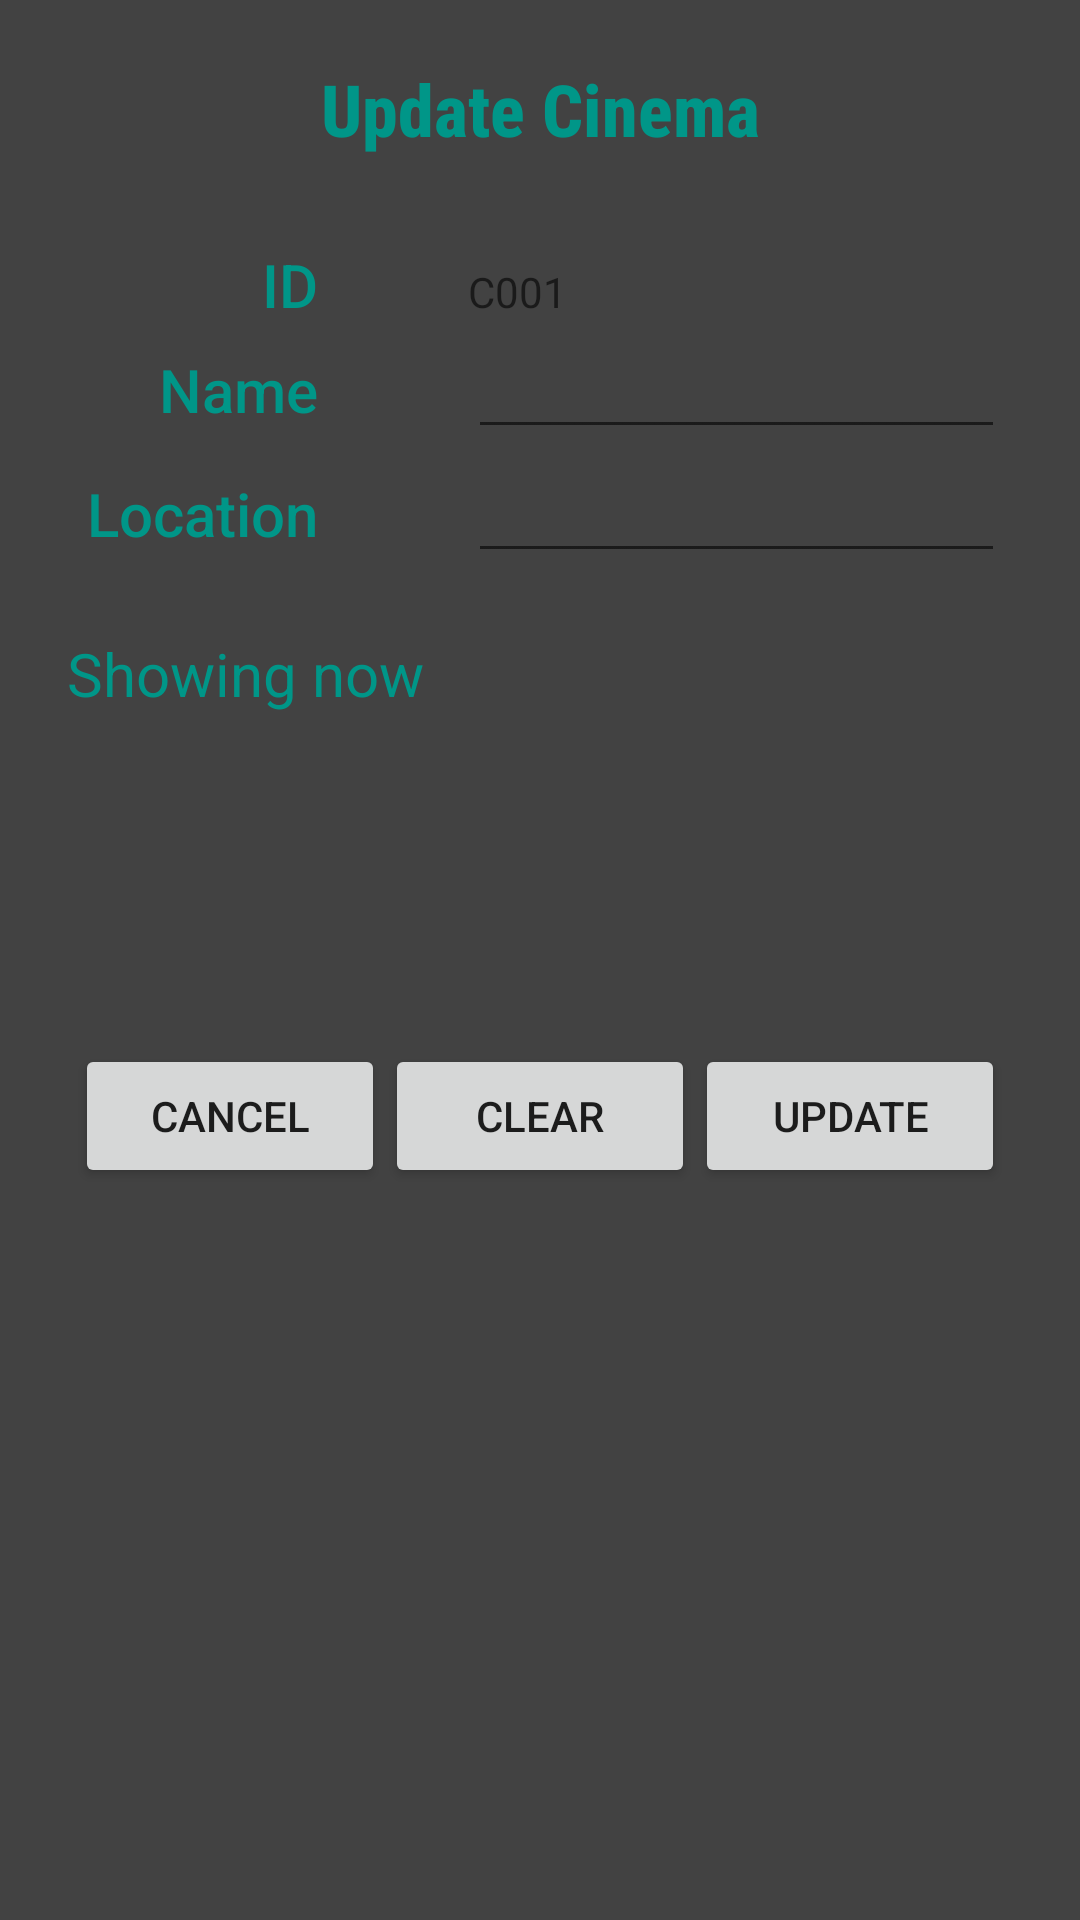

Here is an Android app screen rendered from its layout file. Give the layout XML and the strings, colors and styles it references.
<!-- AndroidManifest.xml: application theme Theme.MovieBuddy -->
<!-- res/layout/fragment_edit_cinema.xml -->
<?xml version="1.0" encoding="utf-8"?>
<FrameLayout xmlns:android="http://schemas.android.com/apk/res/android"
    xmlns:tools="http://schemas.android.com/tools"
    xmlns:app="http://schemas.android.com/android"
    xmlns:bind="http://schemas.android.com/tools"
    android:layout_width="match_parent"
    android:layout_height="match_parent"
    tools:context=".ui.editcinema.EditCinema"
    android:background="#424242">
    <LinearLayout
        android:layout_width="wrap_content"
        android:layout_height="wrap_content"
        android:orientation="vertical">
        <TableLayout
            android:layout_width="match_parent"
            android:layout_height="match_parent"
            android:layout_marginLeft = "25dp"
            android:layout_marginRight = "25dp">

            <TextView
                android:id="@+id/textView2"
                android:layout_width="wrap_content"
                android:layout_height="wrap_content"
                android:fontFamily="@+string/heading2"
                android:text="Update Cinema"
                android:layout_marginTop="20dp"
                android:textColor="#009688"
                android:textSize="24sp"
                android:textStyle="bold"
                android:gravity="center"/>

            <TextView
                android:layout_width="match_parent"
                android:layout_height="wrap_content"
                android:id="@+id/response" />

            <TableRow
                android:layout_width="match_parent"
                android:layout_height="match_parent"
                android:layout_marginTop = "10dp">

                <TextView
                    android:id="@+id/textView3"
                    android:layout_width="112dp"
                    android:layout_height="wrap_content"
                    android:layout_marginRight="50dp"
                    android:layout_weight="2"
                    android:fontFamily="@+string/heading3"
                    android:gravity="right"
                    android:text="ID"
                    android:textColor="#009688"
                    android:textSize="20sp" />

                <TextView
                    android:id="@+id/idTxt"
                    android:layout_weight="2"
                    android:ems="10"
                    android:hint="C001"
                    android:inputType="textPersonName"
                    android:textColor="#DEFFFFFF" />
            </TableRow>

            <TableRow>

                <TextView
                    android:id="@+id/textView5"
                    android:layout_width="wrap_content"
                    android:layout_height="wrap_content"
                    android:fontFamily="@+string/heading3"
                    android:text="Name"
                    android:textColor="#009688"
                    android:textSize="20sp"
                    android:layout_weight="2"
                    android:gravity="right"
                    android:layout_marginRight = "50dp"/>
                <EditText
                    android:id="@+id/nameTxt"
                    android:ems="10"
                    android:inputType="textPersonName"
                    android:textColor="#DEFFFFFF"
                    android:layout_weight="2" />
            </TableRow>
            <TableRow>
                <TextView
                    android:id="@+id/textView6"
                    android:layout_width="wrap_content"
                    android:layout_height="wrap_content"
                    android:fontFamily="@+string/heading3"
                    android:text="Location"
                    android:textColor="#009688"
                    android:textSize="20sp"
                    android:layout_weight="2"
                    android:gravity="right"
                    android:layout_marginRight = "50dp"/>
                <EditText
                    android:id="@+id/location"
                    android:ems="10"
                    android:inputType="textPersonName"
                    android:textColor="#DEFFFFFF"
                    android:layout_weight="2"/>
            </TableRow>

        </TableLayout>


        <LinearLayout
            android:layout_width="match_parent"
            android:layout_height="wrap_content"
            android:layout_gravity="center"
            android:orientation="vertical"
            android:layout_weight="1"

            android:layout_marginTop="20dp"
            android:layout_marginLeft="15dp"
            android:layout_marginRight="0dp">
            <TextView
                android:id="@+id/textView"
                android:layout_width="wrap_content"
                android:layout_height="wrap_content"
                android:textColor="#009688"
                android:textSize="20sp"
                android:layout_weight="0"
                android:text="Showing now"
                android:layout_marginBottom="10dp"/>
            <ListView
                android:id="@+id/moviedaterec"
                android:layout_width="wrap_content"
                android:layout_height="100dp"
                android:layout_weight="1"
                android:drawSelectorOnTop="false"
                android:fontFamily="@+string/heading3"
                android:textColor="#009688"
                android:textSize="20px"

                >


            </ListView>
        </LinearLayout>

        









        <TableLayout
            android:layout_width="match_parent"
            android:layout_height="match_parent"
            android:layout_marginLeft = "25dp"
            android:layout_marginRight = "25dp">
            <TableRow>

            <Button
                android:id="@+id/cancelCinemaBtn"
                android:layout_width="200dp"
                android:layout_height="wrap_content"
                android:layout_weight="1"
                android:text="Cancel" />


            <Button
                android:id="@+id/clearCinemaBtn"
                android:layout_width="200dp"
                android:layout_height="wrap_content"
                android:layout_weight="1"
                android:text="Clear" />


            <Button
                android:id="@+id/updateCinemaBtn"
                android:layout_width="200dp"
                android:layout_height="wrap_content"
                android:layout_weight="1"
                android:text="Update" />
            </TableRow>
        </TableLayout>
    </LinearLayout>
</FrameLayout>
<!-- resources referenced by this layout -->
<resources>
  <string name="heading2">sans-serif-condensed-medium</string>
  <string name="heading3">sans-serif-medium</string>
  <style name="Theme.MovieBuddy" parent="Theme.MaterialComponents.DayNight.DarkActionBar">
          
          <item name="colorPrimary">@color/purple_500</item>
          <item name="colorPrimaryVariant">@color/purple_700</item>
          <item name="colorOnPrimary">@color/white</item>
          
          <item name="colorSecondary">@color/teal_200</item>
          <item name="colorSecondaryVariant">@color/teal_700</item>
          <item name="colorOnSecondary">@color/black</item>
          
          <item name="android:statusBarColor">?attr/colorPrimaryVariant</item>
          
      </style>
  <!-- not gathered from this repository: default colours our renderer supplied (Android Studio template values) -->
  <color name="purple_500">#FF6200EE</color>
  <color name="purple_700">#FF3700B3</color>
  <color name="teal_200">#FF03DAC5</color>
  <color name="teal_700">#FF018786</color>
  <color name="black">#FF000000</color>
  <color name="white">#FFFFFFFF</color>
</resources>
